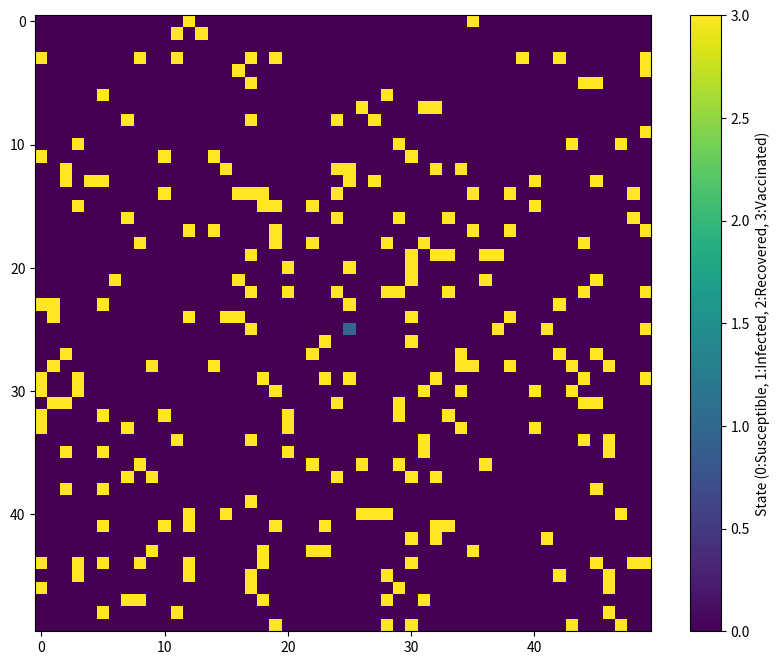
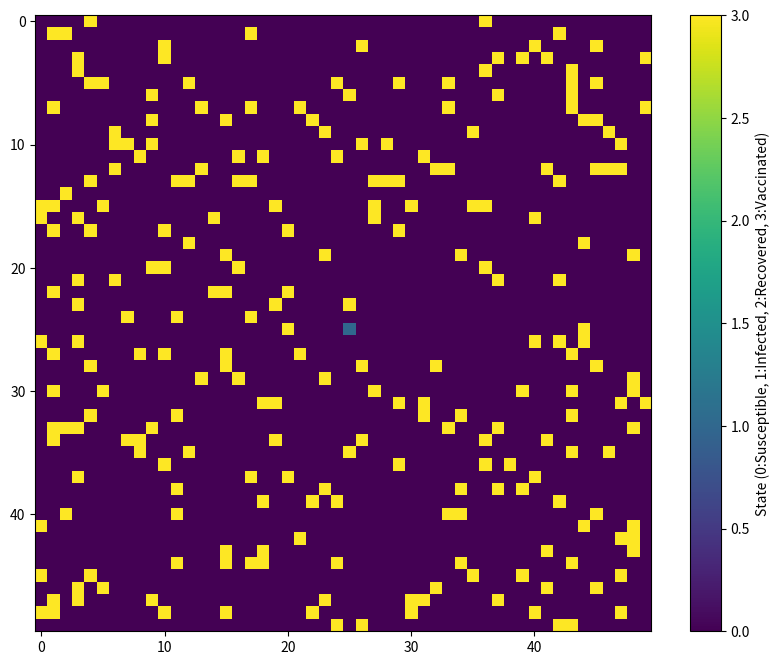
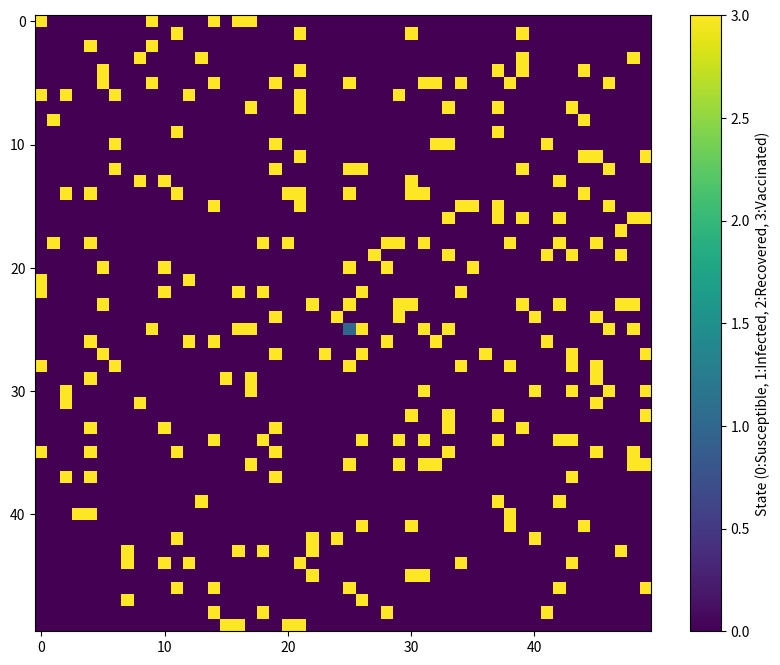
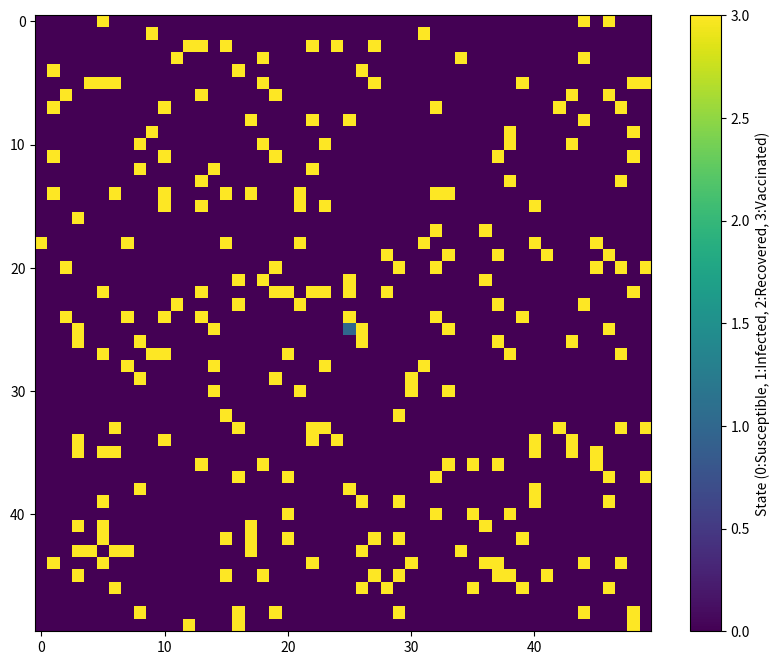

Python code for these plots, in order:
import numpy as np
import matplotlib.pyplot as plt
from matplotlib import animation
import time

class VirusSimulation:
    def __init__(self, size=50, 
                 infection_rate=0.3, 
                 recovery_rate=0.1, 
                 initial_vaccination_rate=0.1,
                 daily_vaccination = 100,
                 immunity_period=30,
                 vaccine_immunity_period=60,
                 vaccine_protection=0.7):  # Vaccine reduces infection chance by 70%
        
        # Grid size and basic parameters
        self.size = size
        self.infection_rate = infection_rate
        self.recovery_rate = recovery_rate
        self.daily_vaccination = daily_vaccination
        self.immunity_period = immunity_period
        self.vaccine_immunity_period = vaccine_immunity_period
        self.vaccine_protection = vaccine_protection
        
        # Initialize grids
        # States: 0-Susceptible, 1-Infected, 2-Recovered, 3-Vaccinated
        self.grid = np.zeros((size, size))
        
        # Tracking days since recovery/vaccination for immunity period
        self.recovery_time = np.zeros((size, size))
        self.vaccination_time = np.zeros((size, size))
        self.infection_duration = np.zeros((size, size))
        
        # Initialize vaccinated population
        mask = np.random.random((size, size)) < initial_vaccination_rate
        self.grid[mask] = 3
        self.vaccination_time[mask] = 0
        
        # Set initial infection at center
        self.grid[size//2, size//2] = 1
        
        # Setup visualization
        self.fig, self.ax = plt.subplots(figsize=(10, 8))
        
    def count_states(self):
        """Count the number of individuals in each state"""
        return {
            'susceptible': np.sum(self.grid == 0),
            'infected': np.sum(self.grid == 1),
            'recovered': np.sum(self.grid == 2),
            'vaccinated': np.sum(self.grid == 3)
        }
    
    def calculate_infection_probability(self, i, j, neighbors_state):
        """Calculate infection probability based on multiple factors"""
        infected_neighbors = sum(1 for n in neighbors_state if n == 1)
        if infected_neighbors == 0:
            return 0
        
        # Base probability depends on number of infected neighbors
        base_prob = self.infection_rate * (infected_neighbors / len(neighbors_state))
        
        # Modify probability based on current state
        if self.grid[i,j] == 3:  # Vaccinated
            base_prob *= (1 - self.vaccine_protection)
        
        return min(base_prob, 1.0)  # Cap at 100%
    
    def calculate_recovery_probability(self, infection_time):
        """Calculate recovery probability based on infection duration"""
        # Probability increases with infection duration
        base_prob = self.recovery_rate
        duration_factor = min(infection_time / 10, 1)  # Max boost after 10 days
        return min(base_prob + (duration_factor * 0.2), 0.95)  # Cap at 95%
    
    def perform_vaccination(self):
        """Vaccinate susceptible individuals"""
        susceptible_coords = np.where(self.grid == 0)
        if len(susceptible_coords[0]) > 0:
            # Calculate how many to vaccinate
            num_to_vaccinate = min(self.daily_vaccination, len(susceptible_coords[0]))
            # Randomly select individuals to vaccinate
            indices = np.random.choice(len(susceptible_coords[0]), num_to_vaccinate, replace=False)
            for idx in indices:
                i, j = susceptible_coords[0][idx], susceptible_coords[1][idx]
                self.grid[i,j] = 3
                self.vaccination_time[i,j] = 0
    
    def update(self):
        """Update the simulation state"""
        new_grid = self.grid.copy()
        
        # Update time trackers
        self.recovery_time[self.grid == 2] += 1
        self.vaccination_time[self.grid == 3] += 1
        self.infection_duration[self.grid == 1] += 1
        
        # Check immunity expiration
        recovered_expired = (self.recovery_time >= self.immunity_period) & (self.grid == 2)
        vaccine_expired = (self.vaccination_time >= self.vaccine_immunity_period) & (self.grid == 3)
        new_grid[recovered_expired | vaccine_expired] = 0
        
        # Process each cell
        for i in range(self.size):
            for j in range(self.size):
                if self.grid[i,j] in [0, 3]:  # Susceptible or Vaccinated
                    # Gather neighbor states
                    neighbors = []
                    for di in [-1,0,1]:
                        for dj in [-1,0,1]:
                            if 0 <= i+di < self.size and 0 <= j+dj < self.size:
                                neighbors.append(self.grid[i+di,j+dj])
                    
                    # Calculate and apply infection
                    if np.random.random() < self.calculate_infection_probability(i, j, neighbors):
                        new_grid[i,j] = 1
                        self.infection_duration[i,j] = 0
                
                elif self.grid[i,j] == 1:  # Infected
                    # Calculate recovery based on infection duration
                    if np.random.random() < self.calculate_recovery_probability(self.infection_duration[i,j]):
                        new_grid[i,j] = 2
                        self.recovery_time[i,j] = 0
                        self.infection_duration[i,j] = 0
        
        # Perform vaccination
        self.grid = new_grid
        self.perform_vaccination()
        
    def animate(self, num_steps=200):
        """Run the animation"""
        self.im = plt.imshow(self.grid, cmap='viridis')
        plt.colorbar(self.im, label='State (0:Susceptible, 1:Infected, 2:Recovered, 3:Vaccinated)')
        
        def update_fig(frame):
            self.update()
            self.im.set_array(self.grid)
            counts = self.count_states()
            plt.title(f'Day {frame}\nInfected: {counts["infected"]}, '
                     f'Susceptible: {counts["susceptible"]}, '
                     f'Recovered: {counts["recovered"]}, '
                     f'Vaccinated: {counts["vaccinated"]}')
            return [self.im]
        
        anim = animation.FuncAnimation(self.fig, update_fig, frames=num_steps,
                                     interval=100, blit=False)
        plt.show()

# Example usage and testing different vaccination rates
def test_vaccination_rates(rates_to_test):
    """Test different vaccination rates and return results"""
    results = {}
    for rate in rates_to_test:
        sim = VirusSimulation(daily_vaccination=rate)
        # Run simulation and track results
        # This is a simplified version - you might want to run multiple trials
        # and average the results
        initial_infected = np.sum(sim.grid == 1)
        sim.animate(200)
        final_infected = np.sum(sim.grid == 1)
        results[rate] = {'initial': initial_infected, 'final': final_infected}
    return results

# Example run
if __name__ == "__main__":
    # Regular simulation
    #sim = VirusSimulation()
    #sim.animate(200)
    
    # Test different vaccination rates
    rates = [50, 100, 150, 200]
    results = test_vaccination_rates(rates)
    print("\nVaccination Rate Testing Results:")
    for rate, result in results.items():
        print(f"Daily Vaccination Rate: {rate}")
        print(f"Final infected count: {result['final']}")
